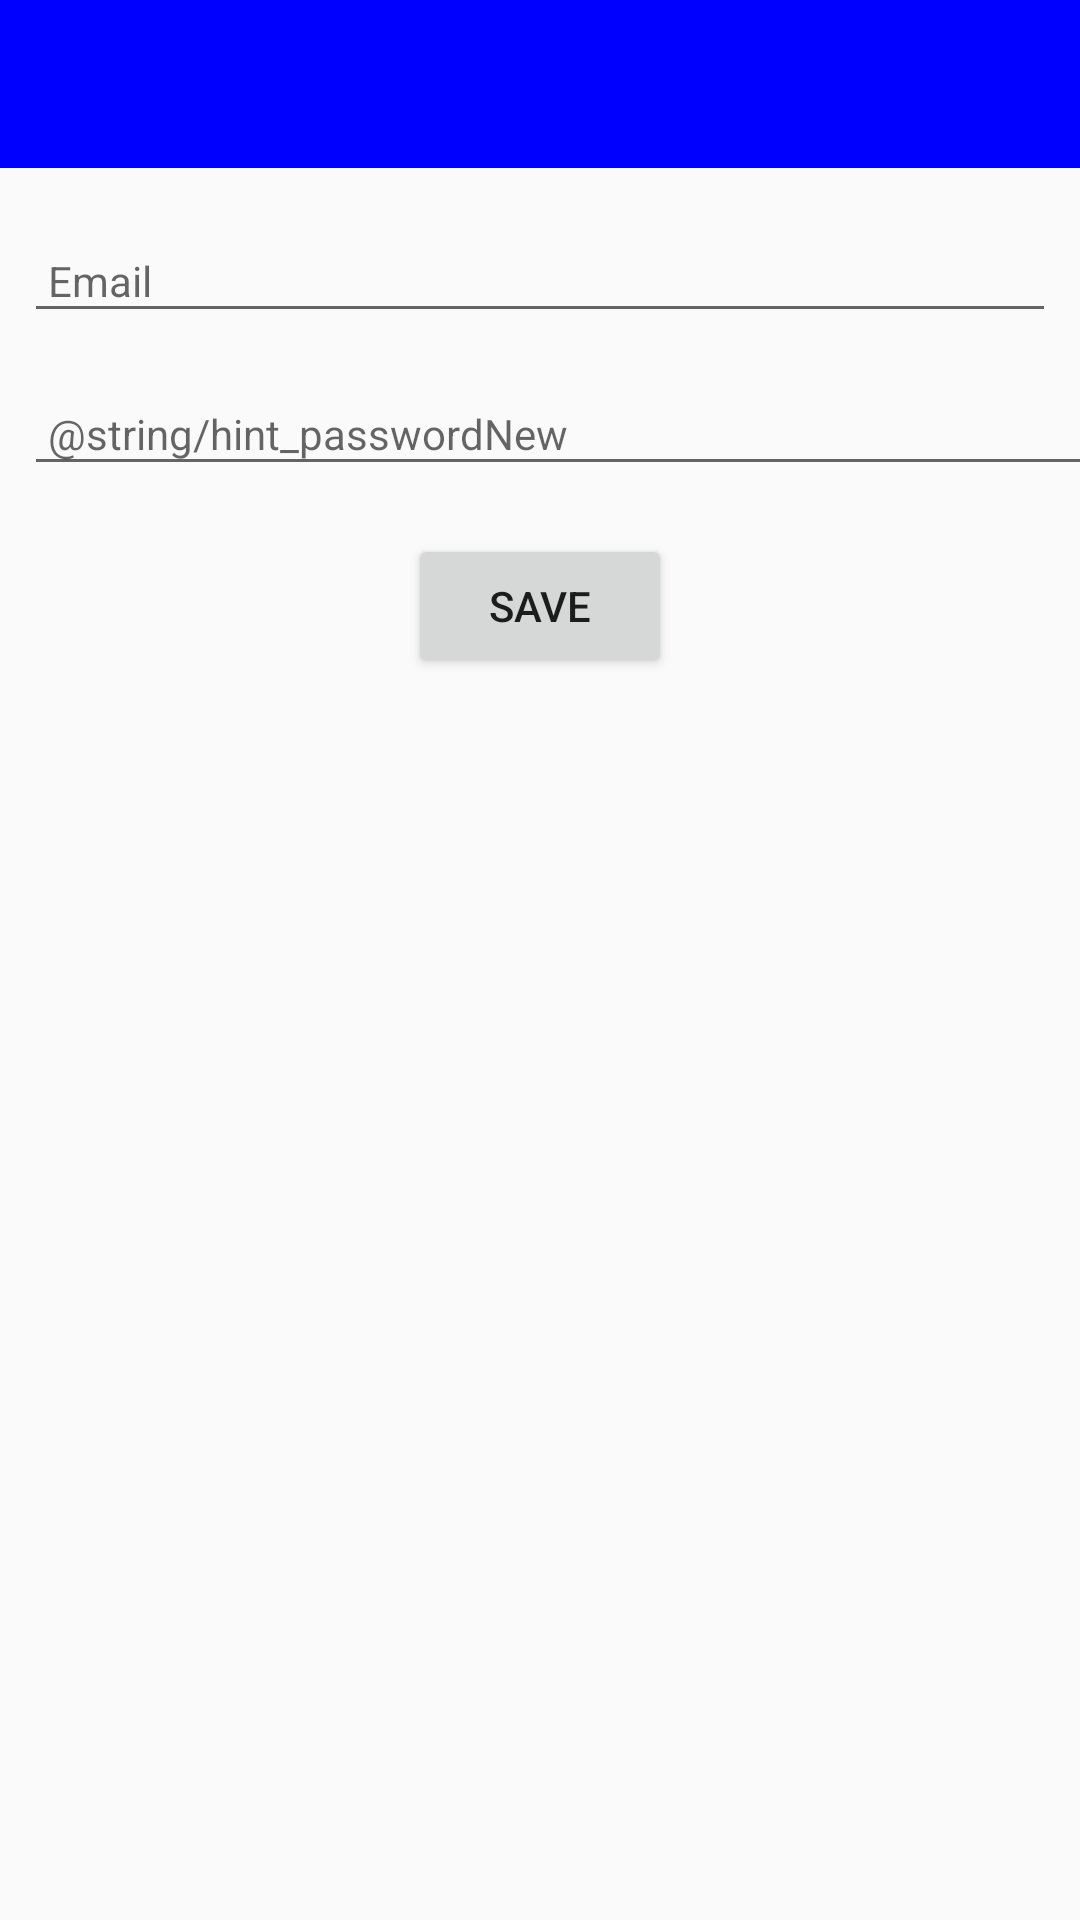

This screen was rendered from an Android layout file. Write that file and the resources it references.
<!-- AndroidManifest.xml: application theme AppTheme -->
<!-- res/layout/activity_changepassword.xml -->
<?xml version="1.0" encoding="utf-8"?>
<androidx.constraintlayout.widget.ConstraintLayout
        xmlns:android="http://schemas.android.com/apk/res/android"
        xmlns:app="http://schemas.android.com/apk/res-auto"
        xmlns:tools="http://schemas.android.com/tools"
        android:layout_width="match_parent"
        android:layout_height="match_parent"
        tools:context="org.wit.emergencyescape.activities.Home" android:background="@drawable/ggf">

    <LinearLayout
            android:layout_width="match_parent"
            android:layout_height="wrap_content"
            android:orientation="vertical" app:layout_constraintEnd_toEndOf="parent"
            app:layout_constraintStart_toStartOf="parent"
            app:layout_constraintTop_toBottomOf="@+id/relativeLayout" app:layout_constraintHorizontal_bias="0.0"
            android:layout_marginTop="12dp" android:id="@+id/linearLayout">

        <EditText
                android:id="@+id/settings_email"
                android:layout_width="match_parent"
                android:layout_height="wrap_content"
                android:layout_margin="8dp"
                android:hint="@string/hint_email"
                android:inputType="text"
                android:maxLength="25"
                android:maxLines="1"
                android:padding="8dp"
                android:textColor="@color/colorPrimaryDark"
                android:textSize="14sp"/>


        <EditText
                android:id="@+id/settings_password"
                android:layout_width="374dp"
                android:layout_height="wrap_content"
                android:layout_margin="8dp"
                android:hint="@string/hint_passwordNew"
                android:inputType="text"
                android:maxLength="25"
                android:maxLines="1"
                android:padding="8dp"
                android:textColor="@color/colorPrimaryDark"
                android:textSize="14sp"/>

    </LinearLayout>
    <RelativeLayout
            android:layout_width="match_parent"
            android:layout_height="wrap_content" android:id="@+id/relativeLayout">

        <com.google.android.material.appbar.AppBarLayout
                android:id="@+id/appBarLayout"
                android:layout_width="match_parent"
                android:layout_height="wrap_content"
                android:background="@color/colorPrimary"
                android:fitsSystemWindows="true"
                app:elevation="0dip"
                app:theme="@style/ThemeOverlay.AppCompat.Dark.ActionBar">

            <androidx.appcompat.widget.Toolbar
                    android:id="@+id/toolbarSettings"
                    android:layout_width="match_parent"
                    android:layout_height="wrap_content"
                    app:titleTextColor="@color/colorWhite"
            />
        </com.google.android.material.appbar.AppBarLayout>
    </RelativeLayout>
    <Button
            android:text="@string/menu_settings_save"
            android:layout_width="wrap_content"
            android:layout_height="wrap_content"
            app:layout_constraintStart_toStartOf="parent" app:layout_constraintEnd_toEndOf="parent"
            android:id="@+id/button_settings_save" android:layout_marginTop="8dp"
            app:layout_constraintTop_toBottomOf="@+id/linearLayout"
            android:onClick="change"/>
</androidx.constraintlayout.widget.ConstraintLayout>
<!-- resources referenced by this layout -->
<resources>
  <color name="colorPrimary">#0000ff </color>
  <color name="colorPrimaryDark">#000000</color>
  <color name="colorWhite">#FFFFFF</color>
  <string name="hint_email">Email</string>
  <string name="menu_settings_save">Save</string>
  <style name="AppTheme" parent="Theme.AppCompat.Light.NoActionBar">
          
          <item name="colorPrimary">@color/colorPrimary</item>
          <item name="colorPrimaryDark">@color/colorPrimaryDark</item>
          <item name="colorAccent">@color/colorAccent</item>
          <item name="windowActionModeOverlay">true</item>
      </style>
  <color name="colorAccent">#000000</color>
</resources>
